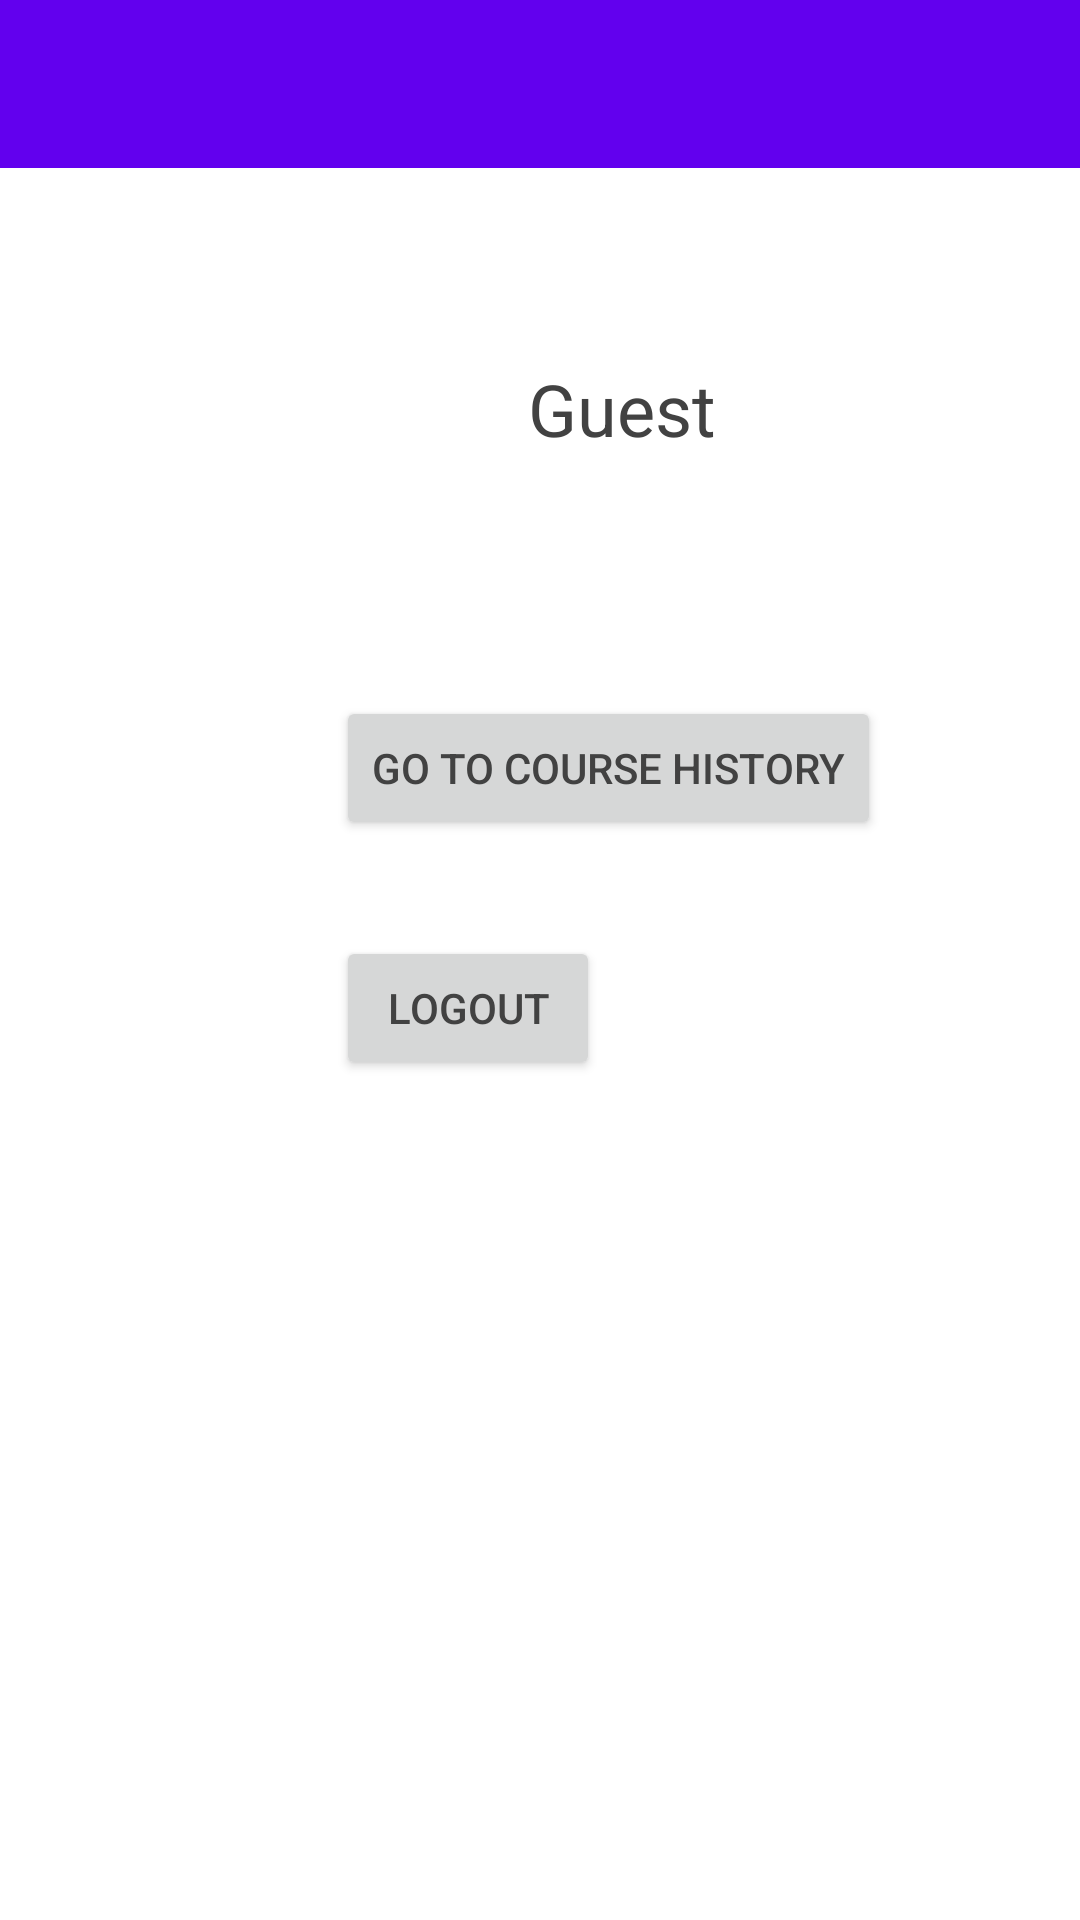

The Android layout XML behind this screen, and the referenced resources:
<!-- AndroidManifest.xml: application theme Theme.EasyReps -->
<!-- res/layout/fragment_account.xml -->
<?xml version="1.0" encoding="utf-8"?>
<androidx.constraintlayout.widget.ConstraintLayout xmlns:android="http://schemas.android.com/apk/res/android"
    xmlns:app="http://schemas.android.com/apk/res-auto"
    xmlns:tools="http://schemas.android.com/tools"
    android:layout_width="match_parent"
    android:layout_height="match_parent"
    tools:context=".view.Account">

    <include
        android:id="@+id/toolbar"
        layout="@layout/toolbar" />

    <ImageView
        android:id="@+id/avatarImageViewAccount"
        android:layout_width="@dimen/avatar_dim"
        android:layout_height="@dimen/avatar_dim"
        android:layout_margin="@dimen/large"
        android:contentDescription="@string/image_avatar_sample"
        android:src="@drawable/ic_avatar_dark"
        app:layout_constraintStart_toStartOf="parent"
        app:layout_constraintTop_toBottomOf="@id/toolbar" />

    <TextView
        android:id="@+id/userTextView"
        android:layout_width="wrap_content"
        android:layout_height="wrap_content"
        android:layout_margin="@dimen/x_large"
        android:text="@string/guest"
        android:textSize="@dimen/h1"
        app:layout_constraintBottom_toBottomOf="@+id/avatarImageViewAccount"
        app:layout_constraintStart_toEndOf="@id/avatarImageViewAccount"
        app:layout_constraintTop_toTopOf="@+id/avatarImageViewAccount" />

    <Button
        android:id="@+id/historyButton"
        android:layout_width="0dp"
        android:layout_height="wrap_content"
        android:layout_margin="@dimen/x_large"
        android:text="@string/course_history"
        app:layout_constraintBottom_toBottomOf="@+id/historyIcon"
        app:layout_constraintStart_toEndOf="@+id/historyIcon"
        app:layout_constraintTop_toTopOf="@+id/historyIcon" />

    <Button
        android:id="@+id/logoutButton"
        android:layout_width="wrap_content"
        android:layout_height="wrap_content"
        android:layout_margin="@dimen/x_large"
        android:text="@string/logout"
        app:layout_constraintBottom_toBottomOf="@+id/logoutIcon"
        app:layout_constraintStart_toEndOf="@+id/logoutIcon"
        app:layout_constraintTop_toTopOf="@+id/logoutIcon" />

    <ImageView
        android:id="@+id/historyIcon"
        android:layout_margin="@dimen/x_large"
        android:layout_width="@dimen/icon_dim"
        android:layout_height="@dimen/icon_dim"
        android:src="@drawable/ic_history"
        app:layout_constraintStart_toStartOf="parent"
        app:layout_constraintTop_toBottomOf="@+id/avatarImageViewAccount"
        android:contentDescription="@string/history_icon" />

    <ImageView
        android:id="@+id/logoutIcon"
        android:layout_width="@dimen/icon_dim"
        android:layout_height="@dimen/icon_dim"
        android:layout_margin="@dimen/x_large"
        android:contentDescription="@string/logout_icon"
        android:src="@drawable/ic_logout"
        app:layout_constraintStart_toStartOf="parent"
        app:layout_constraintTop_toBottomOf="@+id/historyIcon" />
</androidx.constraintlayout.widget.ConstraintLayout>
<!-- res/layout/toolbar.xml (included above) -->
<?xml version="1.0" encoding="utf-8"?>
<androidx.constraintlayout.widget.ConstraintLayout xmlns:android="http://schemas.android.com/apk/res/android"
    xmlns:app="http://schemas.android.com/apk/res-auto"
    xmlns:tools="http://schemas.android.com/tools"
    android:layout_width="match_parent"
    android:layout_height="?attr/actionBarSize"
    tools:context=".MainActivity">

    <androidx.appcompat.widget.Toolbar
        android:id="@+id/appToolbar"
        android:layout_width="match_parent"
        android:layout_height="match_parent"
        android:background="?attr/colorPrimary"
        android:theme="@style/ThemeOverlay.AppCompat.Dark.ActionBar"
        app:layout_constraintEnd_toEndOf="parent"
        app:layout_constraintStart_toStartOf="parent"
        app:layout_constraintTop_toTopOf="parent" />

</androidx.constraintlayout.widget.ConstraintLayout>
<!-- resources referenced by this layout -->
<resources>
  <dimen name="avatar_dim">128dp</dimen>
  <dimen name="h1">24sp</dimen>
  <dimen name="icon_dim">48dp</dimen>
  <dimen name="large">16dp</dimen>
  <dimen name="x_large">32dp</dimen>
  <string name="course_history">Go to course history</string>
  <string name="guest">Guest</string>
  <string name="history_icon">History icon</string>
  <string name="image_avatar_sample">Image avatar sample</string>
  <string name="logout">Logout</string>
  <string name="logout_icon">Logout icon</string>
  <style name="Theme.EasyReps" parent="Theme.MaterialComponents.DayNight.NoActionBar">
          
          <item name="colorPrimary">@color/purple_500</item>
          <item name="colorPrimaryVariant">@color/purple_700</item>
          <item name="colorOnPrimary">@color/white</item>
          
          <item name="colorSecondary">@color/teal_200</item>
          <item name="colorSecondaryVariant">@color/teal_700</item>
          <item name="colorOnSecondary">@color/black</item>
          
          <item name="android:statusBarColor" tools:targetApi="l">?attr/colorPrimaryVariant</item>
          
          <item name="android:textColor">@color/grey_800</item>
      </style>
  <color name="purple_500">#FF6200EE</color>
  <color name="purple_700">#FF3700B3</color>
  <color name="white">#FFFFFFFF</color>
  <color name="teal_200">#FF03DAC5</color>
  <color name="teal_700">#FF018786</color>
  <color name="black">#FF000000</color>
  <color name="grey_800">#FF424242</color>
</resources>
